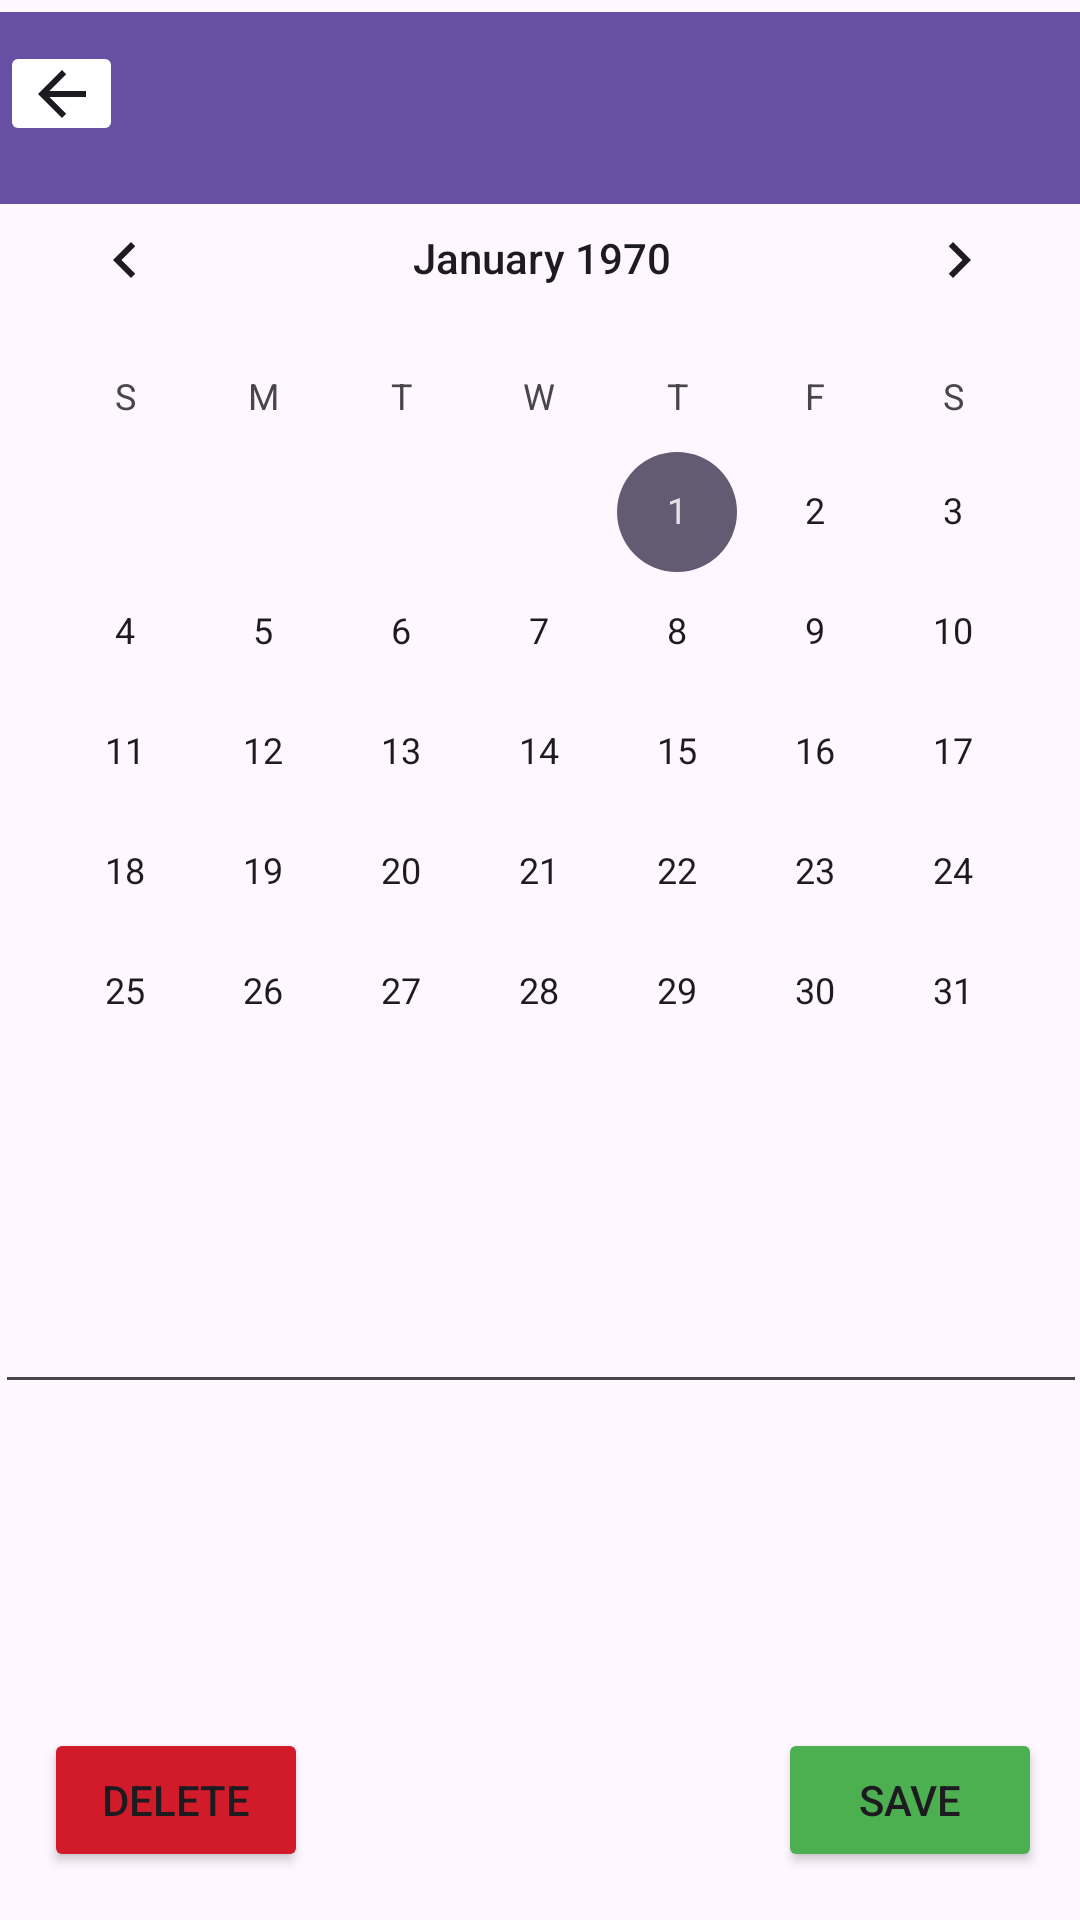

Layout XML and referenced resources for this Android screen:
<!-- AndroidManifest.xml: application theme Theme.Task_App -->
<!-- res/layout/activity_edit_task.xml -->
<?xml version="1.0" encoding="utf-8"?>
<androidx.constraintlayout.widget.ConstraintLayout xmlns:android="http://schemas.android.com/apk/res/android"
    xmlns:app="http://schemas.android.com/apk/res-auto"
    xmlns:tools="http://schemas.android.com/tools"
    android:id="@+id/main"
    android:layout_width="match_parent"
    android:layout_height="match_parent"
    tools:context=".EditTask">

    <Button
        android:id="@+id/deleteButton"
        android:layout_width="wrap_content"
        android:layout_height="wrap_content"
        android:backgroundTint="#D11A2A "
        android:text="DELETE"
        android:textColorLink="#D11A2A"
        app:layout_constraintBottom_toBottomOf="parent"
        app:layout_constraintEnd_toEndOf="parent"
        app:layout_constraintHorizontal_bias="0.054"
        app:layout_constraintStart_toStartOf="parent"
        app:layout_constraintTop_toBottomOf="@+id/title2"
        app:layout_constraintVertical_bias="0.87" />

    <CalendarView
        android:id="@+id/calendarView3"
        android:layout_width="364dp"
        android:layout_height="339dp"
        app:layout_constraintBottom_toBottomOf="parent"
        app:layout_constraintEnd_toEndOf="parent"
        app:layout_constraintHorizontal_bias="0.489"
        app:layout_constraintStart_toStartOf="parent"
        app:layout_constraintTop_toTopOf="parent"
        app:layout_constraintVertical_bias="0.175" />

    <androidx.appcompat.widget.Toolbar
        android:id="@+id/toolbar3"
        android:layout_width="0dp"
        android:layout_height="wrap_content"
        android:layout_marginTop="4dp"
        android:background="?attr/colorPrimary"
        android:minHeight="?attr/actionBarSize"
        android:theme="?attr/actionBarTheme"
        app:layout_constraintEnd_toEndOf="parent"
        app:layout_constraintHorizontal_bias="0.0"
        app:layout_constraintStart_toStartOf="parent"
        app:layout_constraintTop_toTopOf="parent" />

    <EditText
        android:id="@+id/editTextTime3"
        android:layout_width="163dp"
        android:layout_height="50dp"
        android:layout_marginTop="56dp"
        android:layout_marginEnd="16dp"
        android:ems="10"
        android:focusable="false"
        app:layout_constraintBottom_toTopOf="@+id/title2"
        app:layout_constraintEnd_toEndOf="parent"
        app:layout_constraintTop_toBottomOf="@+id/calendarView3"
        app:layout_constraintVertical_bias="0.0" />

    <EditText
        android:id="@+id/editTextDate3"
        android:layout_width="162dp"
        android:layout_height="50dp"
        android:layout_marginTop="56dp"
        android:ems="10"
        android:enabled="true"
        android:inputType="date"
        app:layout_constraintBottom_toTopOf="@+id/title2"
        app:layout_constraintEnd_toStartOf="@+id/editTextTime3"
        app:layout_constraintHorizontal_bias="0.307"
        app:layout_constraintStart_toStartOf="parent"
        app:layout_constraintTop_toBottomOf="@+id/calendarView3"
        app:layout_constraintVertical_bias="0.0" />

    <EditText
        android:id="@+id/title2"
        android:layout_width="364dp"
        android:layout_height="44dp"
        android:layout_marginBottom="172dp"
        android:ems="10"
        android:inputType="text|textShortMessage|textAutoComplete|textAutoCorrect"
        app:layout_constraintBottom_toBottomOf="parent"
        app:layout_constraintEnd_toEndOf="parent"
        app:layout_constraintStart_toStartOf="parent" />

    <Button
        android:id="@+id/saveButton7"
        android:layout_width="wrap_content"
        android:layout_height="wrap_content"
        android:backgroundTint="#4CAF50"
        android:text="SAVE"
        android:textColorLink="#4CAF50"
        app:layout_constraintBottom_toBottomOf="parent"
        app:layout_constraintEnd_toEndOf="parent"
        app:layout_constraintHorizontal_bias="0.954"
        app:layout_constraintStart_toStartOf="parent"
        app:layout_constraintTop_toBottomOf="@+id/title2"
        app:layout_constraintVertical_bias="0.87" />

    <ImageButton
        android:id="@+id/backButton"
        android:layout_width="41dp"
        android:layout_height="35dp"
        android:backgroundTint="#FFFFFF"
        android:onClick="goBack"
        app:layout_constraintBottom_toBottomOf="@+id/toolbar3"
        app:layout_constraintEnd_toEndOf="parent"
        app:layout_constraintHorizontal_bias="0.0"
        app:layout_constraintStart_toStartOf="parent"
        app:layout_constraintTop_toTopOf="parent"
        app:layout_constraintVertical_bias="0.413"
        app:srcCompat="?attr/homeAsUpIndicator" />
</androidx.constraintlayout.widget.ConstraintLayout>
<!-- resources referenced by this layout -->
<resources>
  <style name="Theme.Task_App" parent="Base.Theme.Task_App" />
  <style name="Base.Theme.Task_App" parent="Theme.Material3.Light.NoActionBar">
          
          
      </style>
</resources>
